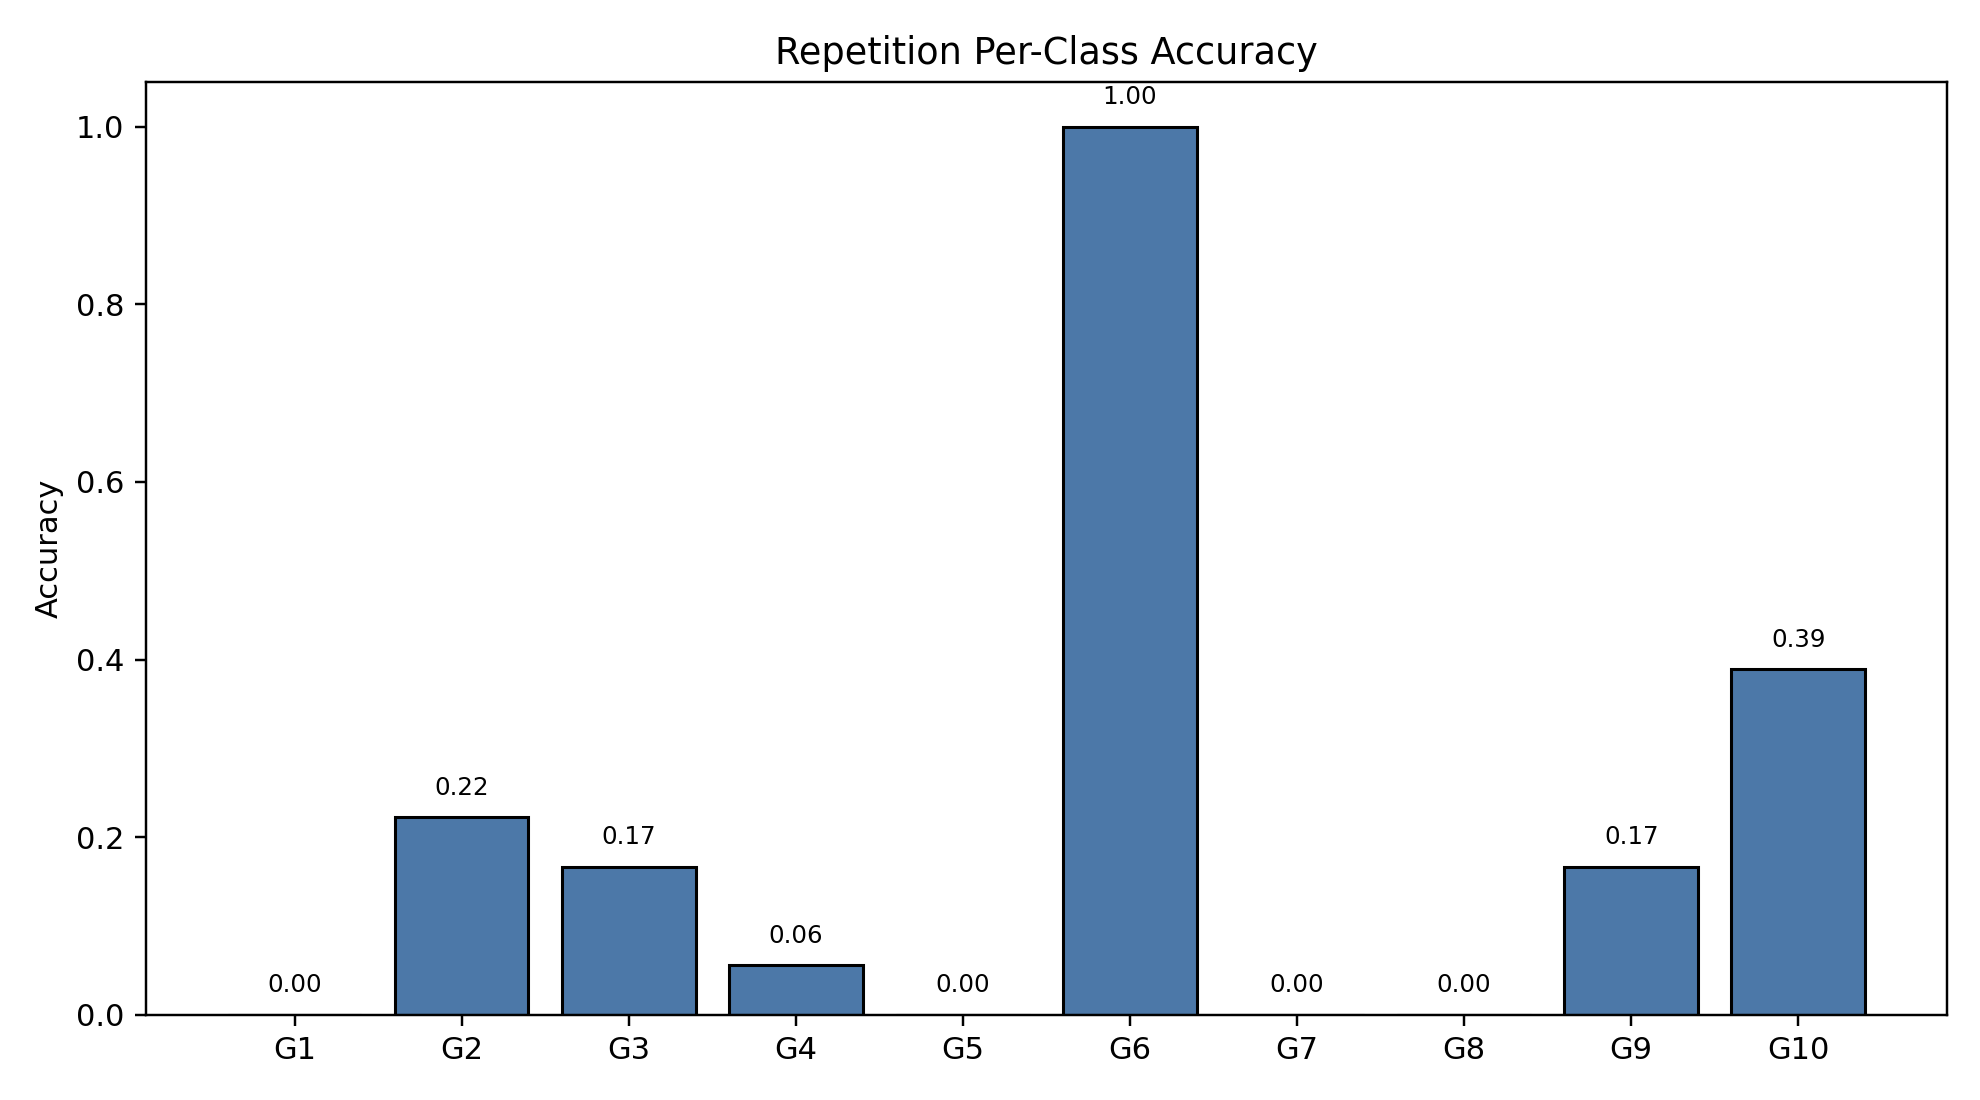

The data file committed next to this chart (first rows):
class_index, gesture_id, support, correct, accuracy
0, 1, 18, 0, 0.0
1, 2, 18, 4, 0.2222
2, 3, 18, 3, 0.1667
3, 4, 18, 1, 0.05556
4, 5, 18, 0, 0.0
5, 6, 18, 18, 1.0
6, 7, 18, 0, 0.0
7, 8, 18, 0, 0.0
8, 9, 18, 3, 0.1667
9, 10, 18, 7, 0.3889
